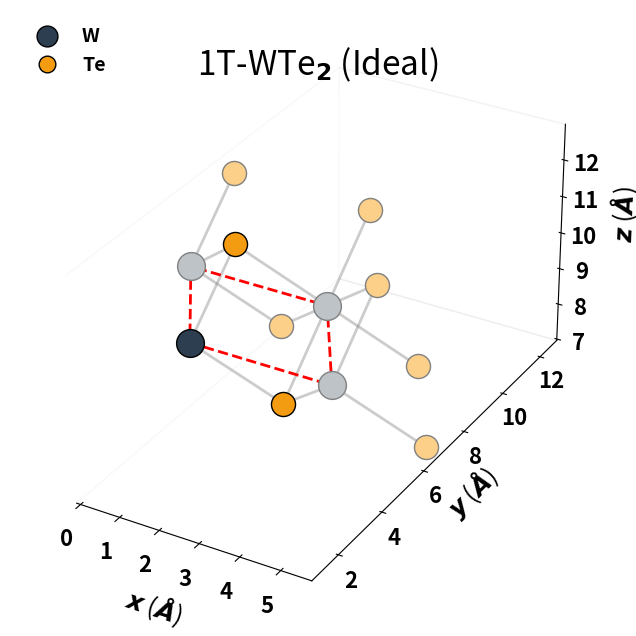

This chart was generated by the following Python code: (Note: this script raises an exception after producing the figure.)
import matplotlib.pyplot as plt
import numpy as np
import os

# --- STYLE SETTINGS (MATCHING 1T' SCRIPT) ---
params = {
    'figure.figsize': (10, 8),
    'font.family': 'sans-serif',
    'font.weight': 'bold',
    'font.size': 16,
    'axes.labelsize': 18,
    'lines.linewidth': 2,
}
plt.rcParams.update(params)

def plot_1T_3d():
    fig = plt.figure(figsize=(10, 8))
    ax = fig.add_subplot(111, projection='3d')
    
    # --- 1T GEOMETRY (Ideal Octahedral) ---
    # a = b approx 3.5 A
    a_lat = 3.52 
    
    # Hexagonal Lattice Vectors
    # a1 = (a, 0, 0)
    # a2 = (-a/2, a*sqrt(3)/2, 0)
    a1 = np.array([a_lat, 0, 0])
    a2 = np.array([-a_lat/2, a_lat * np.sqrt(3)/2, 0])
    c_vec = np.array([0, 0, 15.0]) # Vacuum
    
    # Atomic Basis (Monolayer 1T)
    # W at (0,0,0)
    # Te at (1/3, 2/3, z) and (2/3, 1/3, -z)
    z_te = 1.6 # Approx height
    
    coords = []
    species = []
    
    # Create 2x2 supercell for visualization (Matches 1T' better)
    # 1T' uses standard expansion: 0 to nx. 
    # We must match this flow (Positive Quadrant)
    nx, ny = 2, 2
    
    for i in range(0, nx):
        for j in range(0, ny):
            # Origin of cell
            origin = i*a1 + j*a2
            
            # W Atom
            w_pos = origin
            coords.append(w_pos)
            species.append('W')
            
            # Te Top
            te1_pos = origin + (1.0/3.0)*a1 + (2.0/3.0)*a2 + np.array([0, 0, z_te])
            coords.append(te1_pos)
            species.append('Te')
            
            # Te Bottom
            te2_pos = origin + (2.0/3.0)*a1 + (1.0/3.0)*a2 + np.array([0, 0, -z_te])
            coords.append(te2_pos)
            species.append('Te')
            
    coords = np.array(coords)
    
    # --- COORDINATE ALIGNMENT ---
    # Target Centroid of the Primary Unit Cell (from 1T' Debug)
    # DEBUG_PRIMARY_CENTROID: [ 1.74542456  4.70617937 10.15875225]
    target_primary_centroid = np.array([1.745, 4.706, 10.16])
    
    # Calculate Current Primary Centroid (Index 0 now, since i=0,j=0 is first)
    # First 3 atoms are cell (0,0)
    current_primary_atoms = coords[0:3]
    current_centroid = np.mean(current_primary_atoms, axis=0)
    
    shift = target_primary_centroid - current_centroid
    coords += shift
    
    # --- PLOTTING ---
    
    # Plot Atoms
    # Re-extract shifted columns for plotting
    xs = coords[:, 0]
    ys = coords[:, 1]
    zs = coords[:, 2]
    
    for idx, (x, y, z) in enumerate(coords):
        floor_idx = idx // 3
        # Cell order: i=0,j=0 is Index 0.
        is_primary = (floor_idx == 0) # Target First Cell

        atom = species[idx]
        if atom == 'W':
            base_color = '#2c3e50'
        else:
            base_color = '#f39c12'
            
        if is_primary:
            color = base_color
            alpha = 1.0
            edgecolor = 'black'
        else:
            if atom == 'W': color = '#bdc3c7'
            else: color = '#fcd088'
            alpha = 0.8
            edgecolor = 'gray'
            
        size = 400 if atom == 'W' else 300
        zorder = 10 if atom == 'W' else 9
            
        ax.scatter(x, y, z, s=size, c=color, edgecolors=edgecolor, alpha=1.0, zorder=zorder)
        
    # Plot Bonds
    # 1T Coordination: Each W connected to 6 Te (3 top, 3 bottom)
    # Cutoff distance
    bond_cutoff = 3.0
    
    # Iterate over W atoms and find Te neighbors
    w_indices = [k for k, s in enumerate(species) if s == 'W']
    te_indices = [k for k, s in enumerate(species) if s == 'Te']
    
    for i in w_indices:
        p1 = coords[i]
        for j in te_indices:
            p2 = coords[j]
            dist = np.linalg.norm(p1 - p2)
            if dist < bond_cutoff:
                # 1T Bonds are all identical (gray)
                ax.plot([p1[0], p2[0]], [p1[1], p2[1]], [p1[2], p2[2]], 
                       color='gray', alpha=0.4, linewidth=2)

    # Unit Cell Box (Center Cell - Now Index 0)
    # The 'origin' of Index 0 (i=0,j=0) was (0,0,0) before shift.
    # So new origin is just 'shift'.
    
    box_origin = shift 
    # Need to project to mean Z plane
    z_mean_new = np.mean(zs)
    box_origin[2] = z_mean_new
    
    uc_corners = [
        box_origin,
        box_origin + a1,
        box_origin + a1 + a2,
        box_origin + a2,
        box_origin
    ]
    uc_x = [p[0] for p in uc_corners]
    uc_y = [p[1] for p in uc_corners]
    uc_z = [p[2] for p in uc_corners]
    ax.plot(uc_x, uc_y, uc_z, color='red', linestyle='--', linewidth=2, label='Unit Cell')

    # --- CAMERA & LIMITS (EXACT 1T' MATCH) ---
    ax.view_init(elev=30, azim=-60)
    
    # Hardcoded Dimensions from Debug
    ax.set_xlim(-0.1, 5.75)
    ax.set_ylim(0.82, 12.92)
    ax.set_zlim(6.96, 12.96)
    
    ax.set_box_aspect((0.80, 1.55, 0.77))
    
    ax.xaxis.pane.fill = False
    ax.yaxis.pane.fill = False
    ax.zaxis.pane.fill = False
    ax.grid(False)
    
    # Labels
    ax.set_xlabel(r"$x$ ($\AA$)", labelpad=10)
    ax.set_ylabel(r"$y$ ($\AA$)", labelpad=10)
    ax.set_zlabel(r"$z$ ($\AA$)", labelpad=12)
    
    # Title
    ax.set_title(r"1T-WTe$_2$ (Ideal)", pad=-20, fontsize=24, y=1.02)
    
    # Legend
    from matplotlib.lines import Line2D
    legend_elements = [
        Line2D([0], [0], marker='o', color='w', label='W',
               markerfacecolor='#2c3e50', markersize=15, markeredgecolor='black'),
        Line2D([0], [0], marker='o', color='w', label='Te',
               markerfacecolor='#f39c12', markersize=12, markeredgecolor='black')
    ]
    ax.legend(handles=legend_elements, loc='upper left', frameon=False, fontsize=14)
    
    out_dir = os.path.dirname(os.path.abspath(__file__)) + "/../figures"
    if not os.path.exists(out_dir): os.makedirs(out_dir)
    plt.savefig(f"{out_dir}/Fig_Structure_3D_1T.png", dpi=300, bbox_inches='tight', pad_inches=0.02)
    print(f"Saved {out_dir}/Fig_Structure_3D_1T.png")

if __name__ == "__main__":
    plot_1T_3d()
